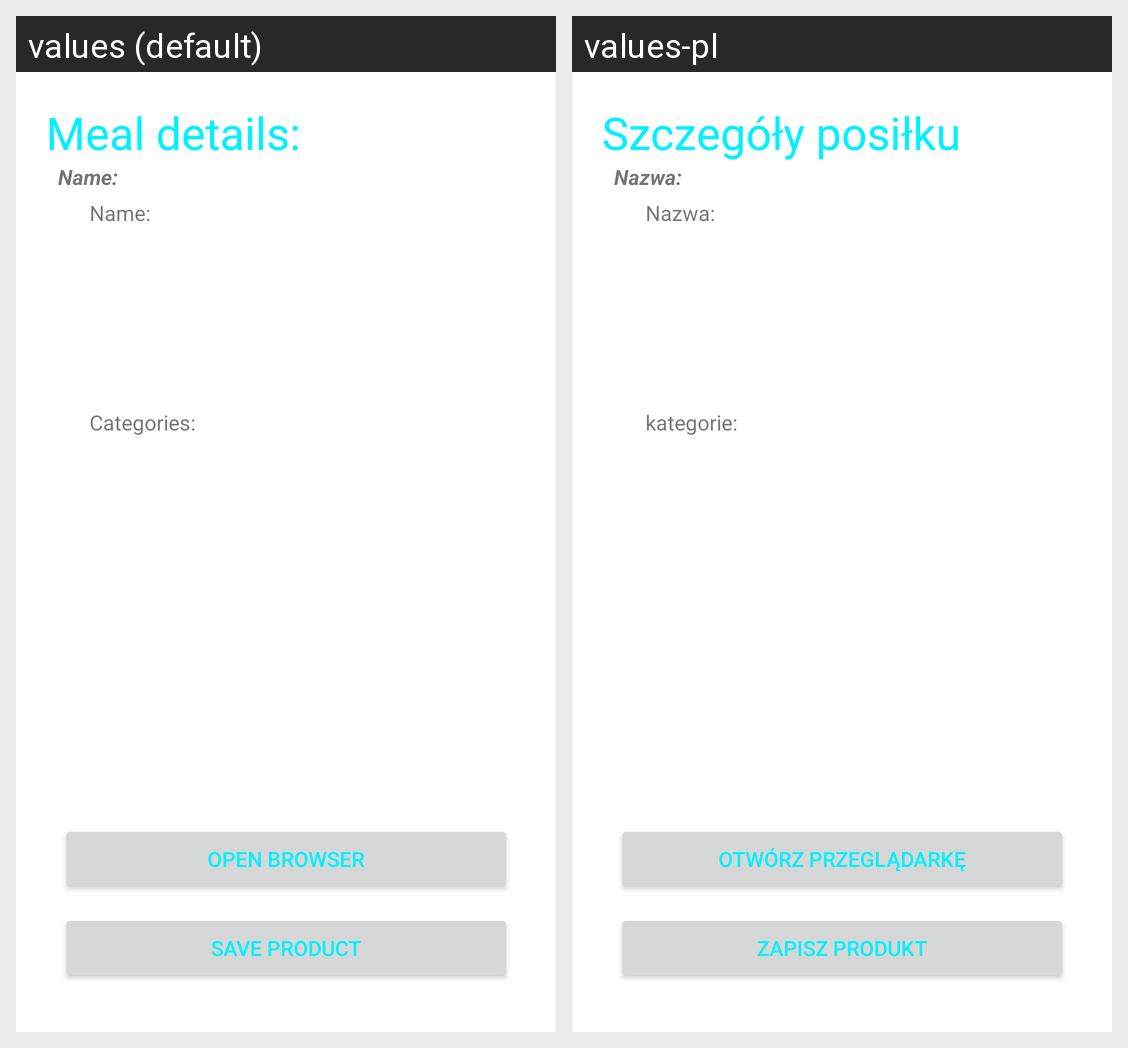

This grid shows one Android layout under two languages. Give, for every string resource on the screen, its name, the default text and each shown locale's text.
Android screen res/layout/activity_suggested_meal.xml rendered under 2 locales, left to right: values (default), values-pl. Device: Nexus 5 (rendered at 1080×1920; each locale shown at half size, 540×960, under a caption strip naming it); theme Theme.Application.
Strings drawn on this screen, with the default value and each locale's value (text and hints the layout hard-codes, and strings that could not be matched under every locale, appear in the picture but are not listed):

mealDetails
  values: Meal details:
  values-pl: Szczegóły posiłku

productName
  values: Name:
  values-pl: Nazwa:

categories
  values: Categories:
  values-pl: kategorie:

saveProductButton
  values: Save product
  values-pl: Zapisz produkt

openBrowser
  values: Open browser
  values-pl: Otwórz przeglądarkę
